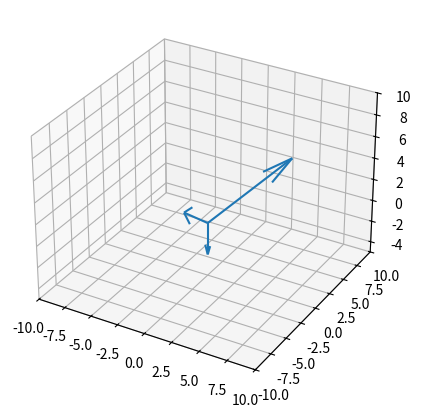

This figure's Python source:
import numpy as np
import matplotlib.pyplot as plt
# from mpl_toolkits.mplot3d import Axes3D


# theta in degree
# input v is 3-vector: [v_i, v_j, v_k]
def rotate_matrix(v: np.array, theta_deg):

    theta_rad = theta_deg*np.pi/(180*2)
    u = v / np.linalg.norm(v)
    s = np.sin(theta_rad)

    # unit 4-vector of q
    q = np.array([np.cos(theta_rad), s*u[0], s*u[1], s*u[2]])
    print(' Unit q vect = ')
    print(q)

    c00 = q[0]**2 + q[1]**2 - q[2]**2 - q[3]**2
    c01 = 2*(q[1]*q[2] - q[0]*q[3])
    c02 = 2*(q[1]*q[3] + q[0]*q[2])

    c10 = 2*(q[1]*q[2] + q[0]*q[3])
    c11 = q[0]**2 - q[1]**2 + q[2]**2 - q[3]**2
    c12 = 2*(q[2]*q[3] - q[0]*q[1])

    c20 = 2*(q[1]*q[3] - q[0]*q[2])
    c21 = 2*(q[2]*q[3] + q[0]*q[1])
    c22 = q[0]**2 - q[1]**2 - q[2]**2 + q[3]**2

    rot_mat = np.array([
        [c00, c01, c02],
        [c10, c11, c12],
        [c20, c21, c22]
    ])

    return rot_mat


# input q, r are 3-vector
def rotate(q: np.array, r: np.array, theta_deg: float):

    r_mat = rotate_matrix(q, theta_deg)

    rr = np.matmul(r_mat, r)
    print(' maxtrix multiplication')
    print(r_mat)
    print(r)

    return rr


class Quaternion:

    def __init__(self):

        self.q = np.array([1, 0, 0, 0])

    # rotate v3 w.r.t. q3,
    # v3 , q3 are 3-vector: [v_i, v_j, v_k]
    def rotate(self, q3: np.array, v3: np.array, angle_deg: float):

        angle_rad = angle_deg*np.pi/(180*2)
        ca = np.cos(angle_rad)
        sa = np.sin(angle_rad)
        uq = q3 / np.linalg.norm(q3)
        qq = np.array([ca, uq[0]*sa, uq[1]*sa, uq[2]*sa])
        v4 = np.array([0, v3[0], v3[1], v3[2]])
        rot_v = self.do_rotate(qq, v4)

        rot_v3 = np.array([rot_v[1], rot_v[2], rot_v[3]])
        mag = np.linalg.norm(rot_v3)
        print(' Raw     Vec   = %.3f, %.3f, %.3f, %.3f ' % (v4[0], v4[1], v4[2], v4[3]))
        print(' Rotation Axis = %.3f, %.3f, %.3f, %.3f ' % (qq[0], qq[1], qq[2], qq[3]))
        print(' Rotated Vec   =       %.3f, %.3f, %.3f = %.3f ' % (rot_v3[0], rot_v3[1], rot_v3[2], mag))

        return rot_v3

    @staticmethod
    def multiple_matrix(v: np.array):

        vm = np.array([[v[0], -v[1], -v[2], -v[3]],
                       [v[1], v[0], -v[3], v[2]],
                       [v[2], v[3], v[0], -v[1]],
                       [v[3], -v[2], v[1], v[0]]])

        return vm

    # rotation of v = qvq* , q and v are 4-vector [v0, v_i, v_j, v_k]
    def do_rotate(self, qr: np.array, v: np.array):

        vm = self.multiple_matrix(v)
        qj = np.array([qr[0], -qr[1], -qr[2], -qr[3]])
        vq = np.matmul(vm, qj)

        qi = np.array([qr[0], qr[1], qr[2], qr[3]])
        qm = self.multiple_matrix(qi)
        rot_v = np.matmul(qm, vq)

        return rot_v


# testing
v1 = np.array([5, 5, 5])
qv = np.array([0, 0, -3])
r_angle_deg = 120

rv = rotate(qv, v1, r_angle_deg)
n_rv = np.linalg.norm(rv)
n_v1 = np.linalg.norm(v1)
print(' rotate vector')
print(rv)
print(n_rv)
print(n_v1)

qtr = Quaternion()
rv1 = qtr.rotate(qv, v1, r_angle_deg)

ua = [qv[0], v1[0], rv1[0]]
va = [qv[1], v1[1], rv1[1]]
wa = [qv[2], v1[2], rv1[2]]
xa = [0, 0, 0]
ya = [0, 0, 0]
za = [0, 0, 0]

# 4. Display the results
fig = plt.figure(figsize=(6, 5))
ax = fig.add_subplot(111, projection='3d')
ax.quiver(xa, ya, za, ua, va, wa)
ax.set_xlim([-10, 10])
ax.set_ylim([-10, 10])
ax.set_zlim([-5, 10])
plt.show()

'''
soa = np.array([[0, 0, 1, 1, -2, 0], [0, 0, 2, 1, 1, 0],
               [0, 0, 3, 2, 1, 0], [0, 0, 4, 0.5, 0.7, 0]])

X, Y, Z, U, V, W = zip(*soa)
ax.quiver(X, Y, Z, U, V, W)
plt.show()
'''